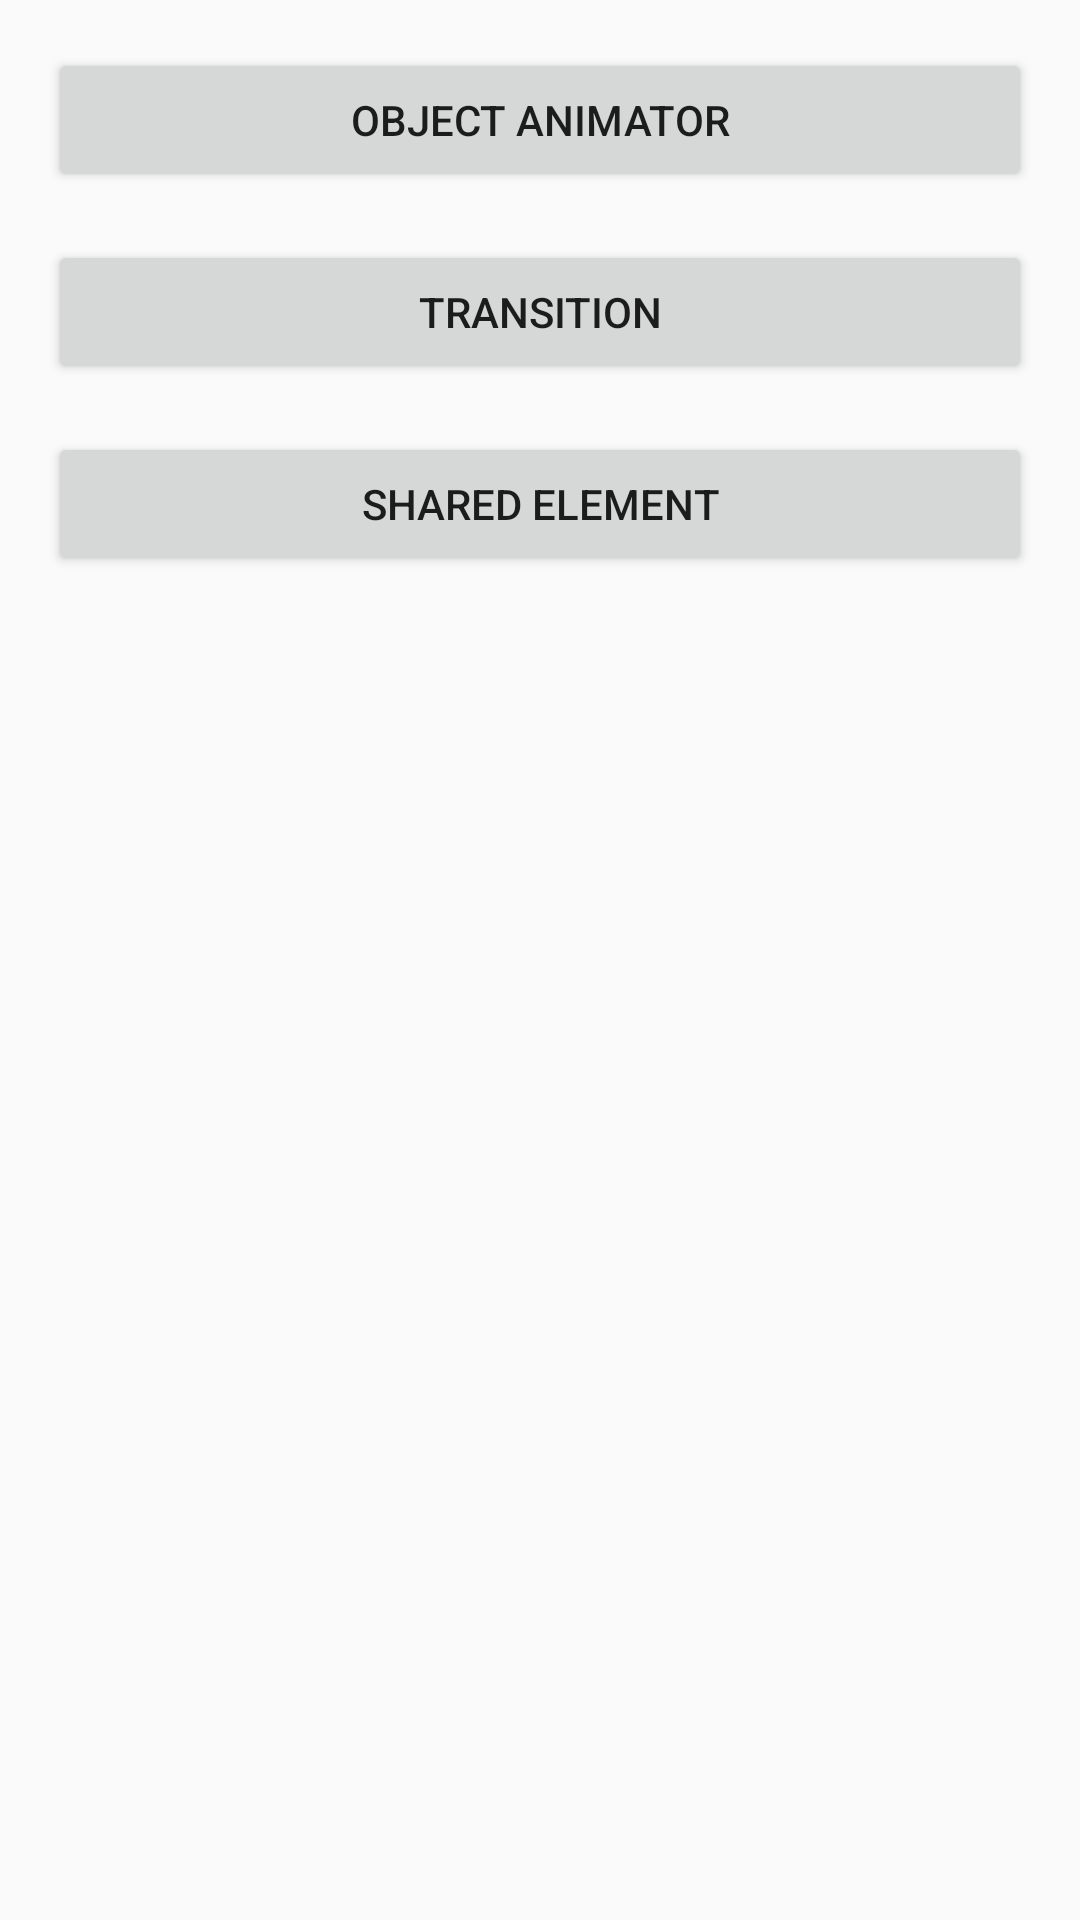

The Android layout XML behind this screen, and the referenced resources:
<!-- AndroidManifest.xml: application theme AppTheme -->
<!-- res/layout/activity_home.xml -->
<?xml version="1.0" encoding="utf-8"?>
<androidx.constraintlayout.widget.ConstraintLayout xmlns:android="http://schemas.android.com/apk/res/android"
    xmlns:app="http://schemas.android.com/apk/res-auto"
    xmlns:tools="http://schemas.android.com/tools"
    android:layout_width="match_parent"
    android:layout_height="match_parent"
    tools:context=".HomeActivity">

    <Button
        android:id="@+id/btn_object_animator"
        android:layout_width="0dp"
        android:layout_height="wrap_content"
        android:layout_marginStart="16dp"
        android:layout_marginTop="16dp"
        android:layout_marginEnd="16dp"
        android:text="Object Animator"
        app:layout_constraintEnd_toEndOf="parent"
        app:layout_constraintStart_toStartOf="parent"
        app:layout_constraintTop_toTopOf="parent" />

    <Button
        android:id="@+id/btn_transition"
        android:layout_width="0dp"
        android:layout_height="wrap_content"
        android:layout_marginTop="16dp"
        android:text="Transition"
        app:layout_constraintEnd_toEndOf="@+id/btn_object_animator"
        app:layout_constraintStart_toStartOf="@+id/btn_object_animator"
        app:layout_constraintTop_toBottomOf="@+id/btn_object_animator" />

    <Button
        android:id="@+id/btn_shared_element"
        android:layout_width="0dp"
        android:layout_height="wrap_content"
        android:layout_marginTop="16dp"
        android:text="Shared Element"
        app:layout_constraintEnd_toEndOf="@+id/btn_transition"
        app:layout_constraintStart_toStartOf="@+id/btn_transition"
        app:layout_constraintTop_toBottomOf="@+id/btn_transition" />
</androidx.constraintlayout.widget.ConstraintLayout>
<!-- resources referenced by this layout -->
<resources>
  <style name="AppTheme" parent="Theme.AppCompat.Light.DarkActionBar">
          
          <item name="colorPrimary">@color/colorPrimary</item>
          <item name="colorPrimaryDark">@color/colorPrimaryDark</item>
          <item name="colorAccent">@color/colorAccent</item>
      </style>
  <color name="colorPrimary">#6200EE</color>
  <color name="colorPrimaryDark">#3700B3</color>
  <color name="colorAccent">#03DAC5</color>
</resources>
